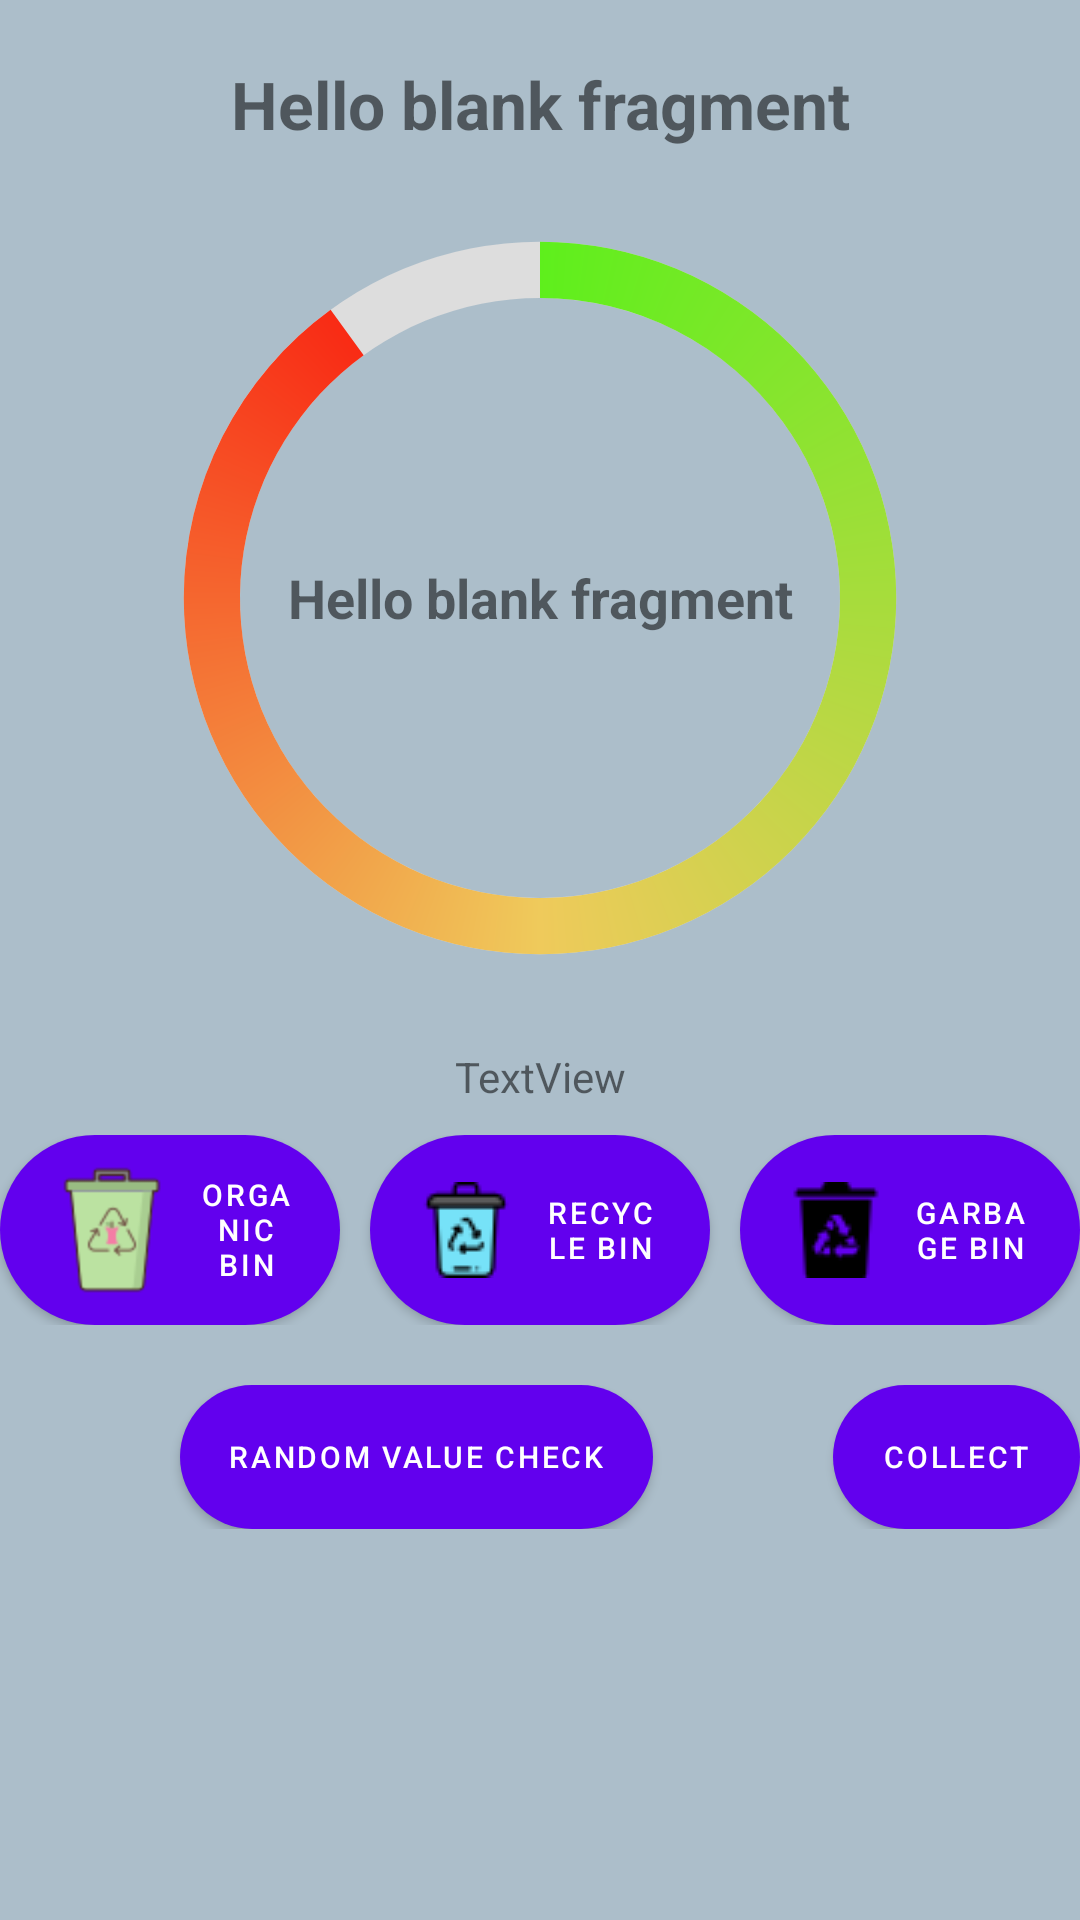

The Android layout XML behind this screen, and the referenced resources:
<!-- AndroidManifest.xml: fallback theme Theme.MaterialComponents.DayNight.NoActionBar -->
<!-- res/layout/garbagebin_fragment.xml -->
<?xml version="1.0" encoding="utf-8"?>
<LinearLayout xmlns:android="http://schemas.android.com/apk/res/android"
    xmlns:tools="http://schemas.android.com/tools"
    android:layout_width="match_parent"
    android:layout_height="match_parent"
    xmlns:app="http://schemas.android.com/apk/res-auto"
    android:background="@color/grey"
    android:orientation="vertical"
    tools:context=".View.GarbageBinControl.Garbagebin_Fragment">

    

    <TextView
        android:id="@+id/txtview_houseaddress"
        android:layout_marginTop="20dp"
        android:textSize="22dp"
        android:layout_width="match_parent"
        android:textStyle="bold"
        android:layout_height="wrap_content"
        android:gravity="center"
        android:text="@string/hello_blank_fragment" />

    <RelativeLayout
        android:layout_width="match_parent"
        android:layout_height="wrap_content"
        android:gravity="center">

        <ProgressBar
            android:id="@+id/bin_progressbar"
            style="@style/BinpProgressBar"
            android:layout_width="300dp"
            android:layout_height="300dp"
            android:layout_gravity="center"
            android:progress="90">
        </ProgressBar>

        <TextView
            android:id="@+id/txtview_percentbin"
            android:textSize="18dp"
            android:textStyle="bold"
            android:layout_width="match_parent"
            android:layout_height="wrap_content"
            android:layout_alignLeft="@id/bin_progressbar"
            android:layout_alignTop="@id/bin_progressbar"
            android:layout_alignRight="@id/bin_progressbar"
            android:layout_alignBottom="@id/bin_progressbar"
            android:background="#00000000"
            android:gravity="center"
            android:text="@string/hello_blank_fragment">
        </TextView>
    </RelativeLayout>

    <TextView
        android:id="@+id/txtview_nameofbin"
        android:gravity="center"
        android:layout_width="match_parent"
        android:layout_height="wrap_content"
        android:text="@string/textview" />

    <LinearLayout
        android:layout_width="match_parent"
        android:layout_height="wrap_content"
        android:orientation="horizontal"
        android:layout_marginTop="10dp">

        <Button
            android:id="@+id/greenbinbtn"
            android:background="@drawable/green_bin_btn"
            android:layout_width="30dp"
            android:layout_height="match_parent"
            android:layout_weight="1"
            android:textSize="10dp"
            android:drawableLeft="@drawable/green_bin"
            android:text="Organic Bin" />

        <Button
            android:id="@+id/bluebinbtn"
            android:background="@drawable/blue_bin_btn"
            android:layout_width="30dp"
            android:layout_height="match_parent"
            android:layout_weight="1"
            android:textSize="10dp"
            android:drawableLeft="@drawable/blue_bin"
            android:text="Recycle Bin"
            android:layout_marginLeft="10dp"/>

        <Button
            android:id="@+id/blackbinbtn"
            android:background="@drawable/black_bin_btn"
            android:layout_width="30dp"
            android:layout_height="match_parent"
            android:layout_weight="1"
            android:textSize="10dp"
            android:drawableLeft="@drawable/black_bin"
            android:text="Garbage Bin"
            android:layout_marginLeft="10dp"/>
    </LinearLayout>

    <LinearLayout
        android:layout_width="match_parent"
        android:layout_height="wrap_content"
        android:orientation="horizontal"
        android:layout_marginTop="20dp"
        >

        <Button
            android:id="@+id/randombtn"
            android:layout_width="wrap_content"
            android:layout_height="wrap_content"
            android:background="@drawable/blue_bin_btn"
            android:text="@string/random_value_check"
            android:layout_marginLeft="60dp"
            android:textSize="10dp" />

        <Button
            android:id="@+id/collectbtn"
            android:layout_width="wrap_content"
            android:layout_height="wrap_content"
            android:background="@drawable/blue_bin_btn"
            android:layout_marginLeft="60dp"
            android:text="@string/collect"
            android:textSize="10dp" />

    </LinearLayout>

</LinearLayout>
<!-- resources referenced by this layout -->
<resources>
  <color name="grey">#ACBECA</color>
  <!-- drawable black_bin: png bitmap (drawable, 684 bytes) -->
  <!-- drawable black_bin_btn (drawable) -->
  <?xml version="1.0" encoding="utf-8"?>
  <selector xmlns:android="http://schemas.android.com/apk/res/android">
      <item>
          <shape android:shape="rectangle">
              <gradient android:angle="90" android:startColor="@color/white" android:endColor="@color/grey"/>
              <corners android:radius="50dp"></corners>
          </shape>
      </item>
  </selector>
  <!-- drawable blue_bin: png bitmap (drawable, 1286 bytes) -->
  <!-- drawable blue_bin_btn (drawable) -->
  <?xml version="1.0" encoding="utf-8"?>
  <selector xmlns:android="http://schemas.android.com/apk/res/android">
      <item>
          <shape android:shape="rectangle">
              <gradient android:angle="90" android:startColor="@color/light_blue_600" android:endColor="@color/light_blue_600"/>
              <corners android:radius="50dp"></corners>
          </shape>
      </item>
  </selector>
  <!-- drawable green_bin: png bitmap (drawable-hdpi, 2825 bytes) -->
  <!-- drawable green_bin_btn (drawable) -->
  <?xml version="1.0" encoding="utf-8"?>
  <selector xmlns:android="http://schemas.android.com/apk/res/android">
      <item>
          <shape android:shape="rectangle">
              <gradient android:angle="90" android:startColor="@color/green" android:endColor="@color/green"/>
              <corners android:radius="50dp"></corners>
          </shape>
      </item>
  </selector>
  <string name="collect">Collect</string>
  <string name="hello_blank_fragment">Hello blank fragment</string>
  <string name="random_value_check">Random value Check</string>
  <string name="textview">TextView</string>
  <style name="BinpProgressBar">
          <item name="android:indeterminateOnly"> false</item>
          <item name="android:progressDrawable">@drawable/circle</item>
      </style>
  <color name="white">#FFFFFFFF</color>
  <color name="light_blue_600">#FF039BE5</color>
  <color name="green">#5EEF1C</color>
  <!-- drawable circle (drawable) -->
  <?xml version="1.0" encoding="utf-8"?>
  <layer-list xmlns:android="http://schemas.android.com/apk/res/android">
      <item>
          <shape
              android:shape="ring"
              android:thicknessRatio="16"
              android:useLevel="false"
              >
              <solid android:color="#DDD"></solid>
          </shape>
      </item>
  
      <item>
          <rotate
              android:fromDegrees="270"
              android:toDegrees="270"
              >
              <shape
                  android:shape="ring"
                  android:thicknessRatio="16"
                  android:useLevel="true">
                  <gradient
                      android:startColor="@color/green"
                      android:centerColor="@color/yello"
                      android:endColor="@color/red"
                      android:type="sweep"
                      >
  
                  </gradient>
              </shape>
          </rotate>
      </item>
  
  </layer-list>
  <color name="yello">#EFCA5B</color>
  <color name="red">#FB0303</color>
</resources>
